Run: headless pygame with SDL's dummy video driver; simulated clock (each Clock.tick advances the game by its frame time, no real sleeping); random seed 0; keys injected as events and as key.get_pressed() state; mouse plan: one left click at the window centre at the start of phase 2, then a move to the lower-right quarter at the start of phase 3.
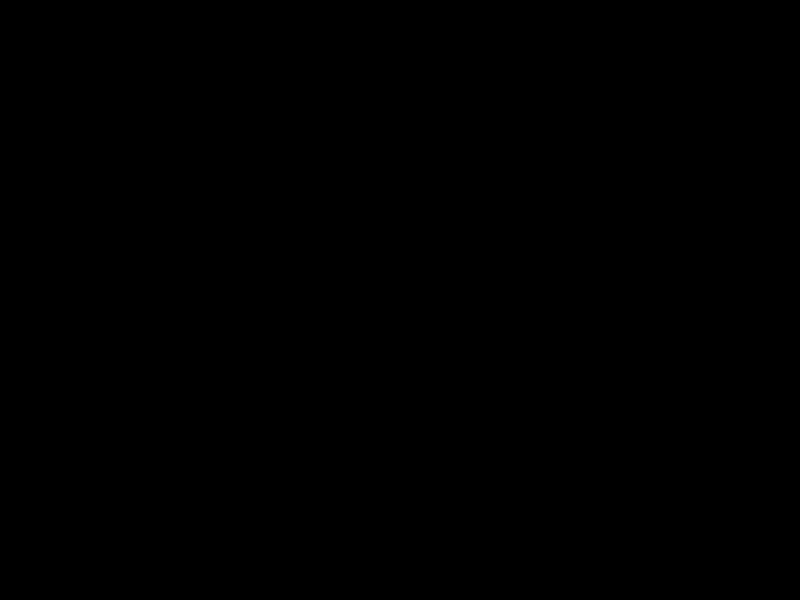
Frame 1 of 4 · flips 1–60 · no input
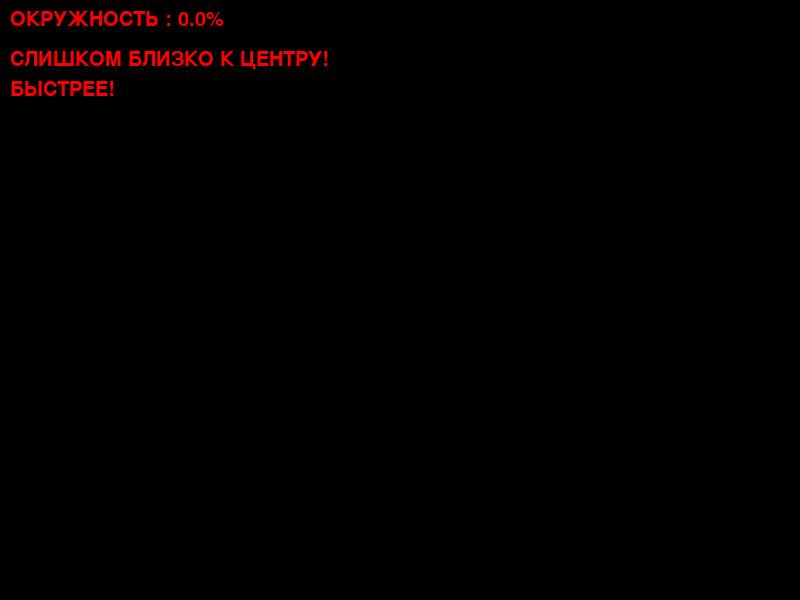
Frame 2 of 4 · flips 61–180 · clicked the window centre · tapped SPACE, RETURN · held RIGHT (→), D
Frame 3 of 4 · flips 181–300 · moved the mouse to the lower-right quarter · held DOWN (↓), S · screen unchanged from frame 2, image omitted
Frame 4 of 4 · flips 301–420 · held LEFT (←), A, UP (↑), W · screen unchanged from frame 3, image omitted

The pygame program that drew these frames:

import pygame
import math


pygame.init()


WIDTH = 800
HEIGHT = 600


BLACK = (0, 0, 0)
WHITE = (255, 255, 255)
RED = (255, 0, 0)
GREEN = (0, 255, 0)


screen = pygame.display.set_mode((WIDTH, HEIGHT))
pygame.display.set_caption("Perfect Circle")


radius = 50
x = WIDTH // 2
y = HEIGHT // 2

drawing = False
start_pos = None
end_pos = None

trail = []


running = True

def draw_circle():
    pygame.draw.circle(screen, GREEN, (x, y), radius, 2)


def draw_trail():
    if len(trail) > 1:
        pygame.draw.lines(screen, RED, False, trail, 2)


def calculate_roundness():
    distance = math.sqrt((end_pos[0] - start_pos[0])**2 + (end_pos[1] - start_pos[1])**2)
    roundness = (distance / (2 * math.pi * radius)) * 100
    return round(roundness, 2)


def calculate_distance_error():
    distance = math.sqrt((end_pos[0] - x)**2 + (end_pos[1] - y)**2)
    if distance < radius:
        return True
    return False


def calculate_speed_error():
    speed = math.sqrt((end_pos[0] - start_pos[0])**2 + (end_pos[1] - start_pos[1])**2)
    if speed < 5:
        return True
    return False


while running:
   
    for event in pygame.event.get():
        if event.type == pygame.QUIT:
            running = False
        elif event.type == pygame.MOUSEBUTTONDOWN:
            if event.button == 1:
                start_pos = event.pos
                drawing = True
        elif event.type == pygame.MOUSEBUTTONUP:
            if event.button == 1:
                end_pos = event.pos
                drawing = False
                trail = []

   
    screen.fill(BLACK)

   
    draw_trail()

    
    if start_pos and end_pos:
        roundness = calculate_roundness()
        text = f"ОКРУЖНОСТЬ : {roundness}%"
        font = pygame.font.Font(None, 30)

       
        if roundness >= 90:
            text_render = font.render(text, True, GREEN)
        else:
            text_render = font.render(text, True, RED)
        screen.blit(text_render, (10, 10))

    
    if start_pos and end_pos:
        if calculate_distance_error():
            error_text = "СЛИШКОМ БЛИЗКО К ЦЕНТРУ!"
            error_render = font.render(error_text, True, RED)
            screen.blit(error_render, (10, 50))
        if calculate_speed_error():
            error_text = "БЫСТРЕЕ!"
            error_render = font.render(error_text, True, RED)
            screen.blit(error_render, (10, 80))

   
    if drawing:
        current_pos = pygame.mouse.get_pos()
        trail.append(current_pos)
        

    pygame.display.flip()

pygame.quit()
